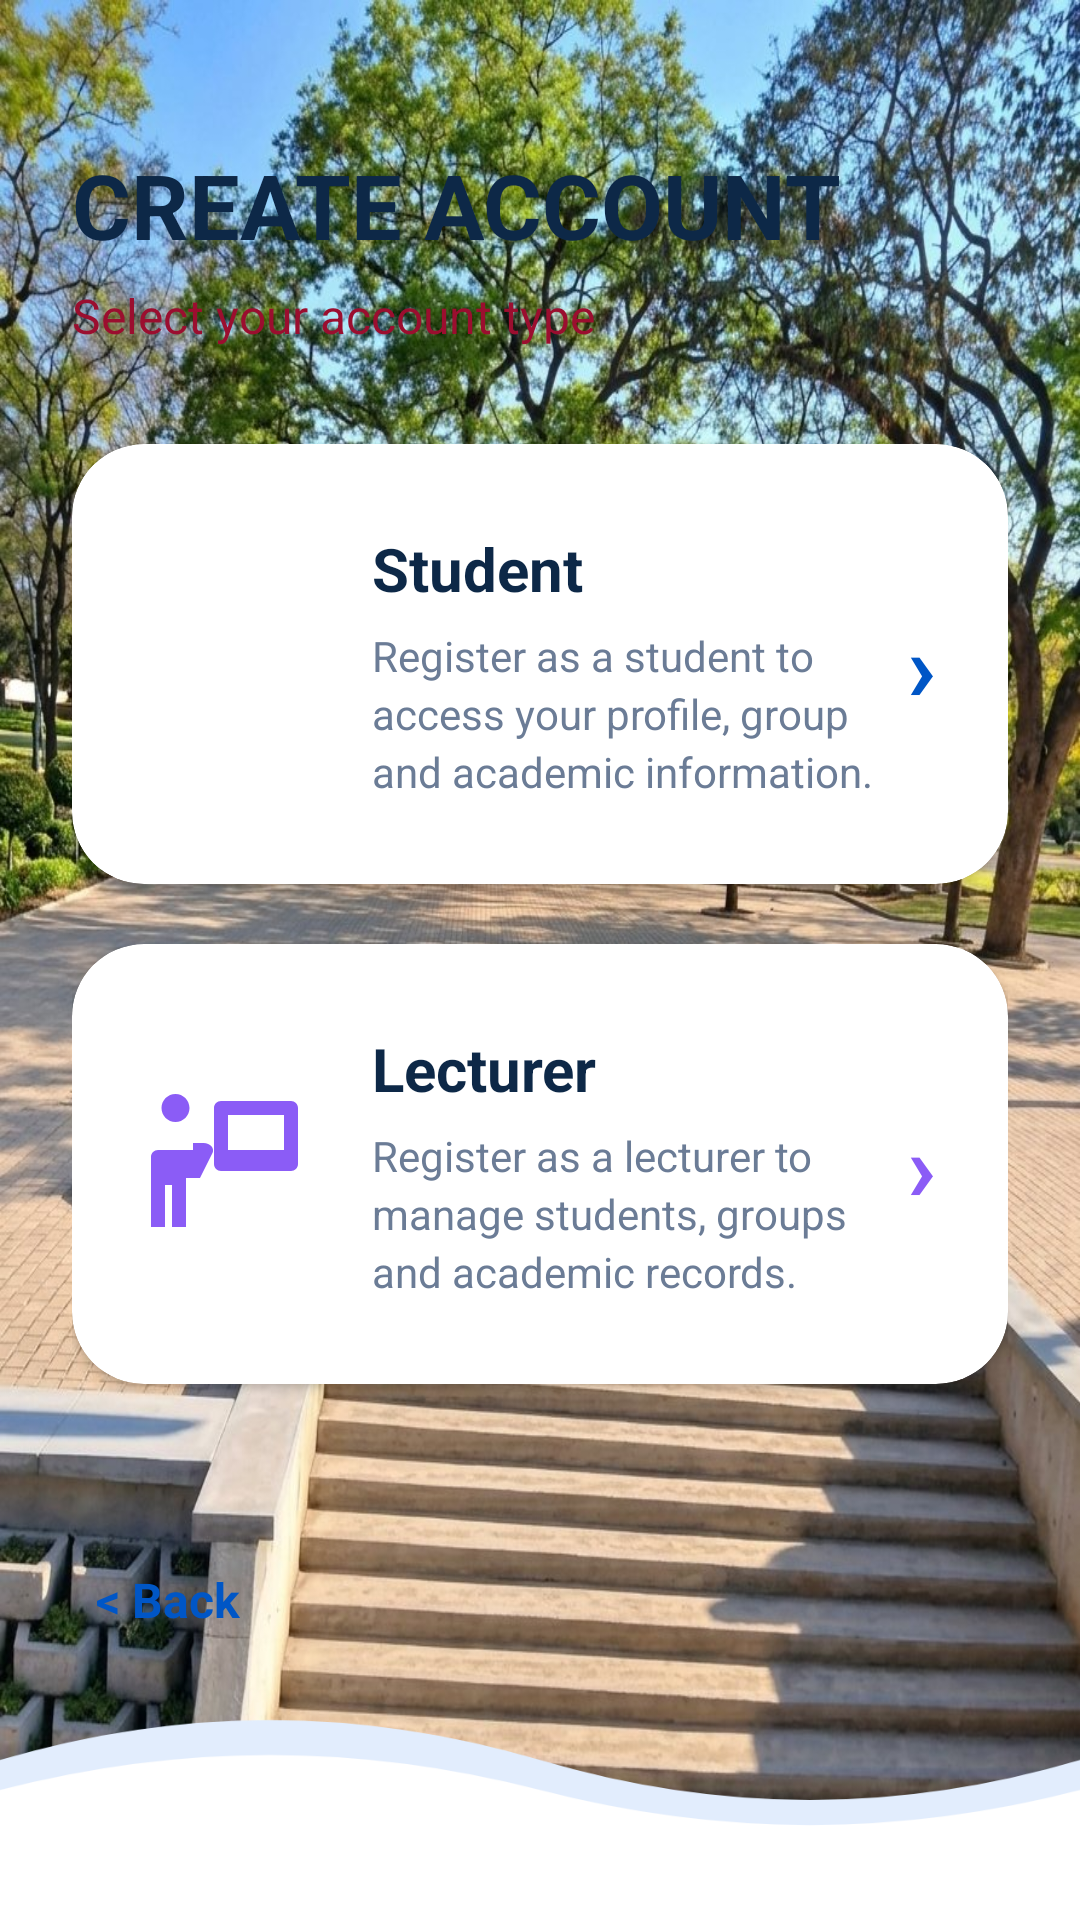

Android layout source for this screen:
<!-- AndroidManifest.xml: application theme Theme.STUDENTREGISTRATIONSYSTEM -->
<!-- res/layout/activity_creat_account.xml -->
<?xml version="1.0" encoding="utf-8"?>
<androidx.constraintlayout.widget.ConstraintLayout xmlns:android="http://schemas.android.com/apk/res/android"
    xmlns:app="http://schemas.android.com/apk/res-auto"
    xmlns:tools="http://schemas.android.com/tools"
    android:layout_width="match_parent"
    android:layout_height="match_parent"
    android:background="@drawable/pu">

    <LinearLayout
        android:layout_width="match_parent"
        android:layout_height="0dp"
        android:orientation="vertical"
        android:paddingHorizontal="24dp"
        android:paddingTop="48dp"
        app:layout_constraintBottom_toTopOf="@id/btnBack"
        app:layout_constraintTop_toTopOf="parent">

        
        <TextView
            android:layout_width="wrap_content"
            android:layout_height="wrap_content"
            android:text="CREATE ACCOUNT"
            android:textColor="#0D2847"
            android:textSize="30sp"
            android:textStyle="bold" />

        
        <TextView
            android:layout_width="wrap_content"
            android:layout_height="wrap_content"
            android:layout_marginTop="6dp"
            android:text="Select your account type"
            android:textColor="#9b0e2f"
            android:textSize="16sp" />

        
        <androidx.cardview.widget.CardView
            android:id="@+id/cardStudent"
            android:layout_width="match_parent"
            android:layout_height="wrap_content"
            android:layout_marginTop="32dp"
            android:clickable="true"
            android:focusable="true"
            android:foreground="?android:attr/selectableItemBackground"
            app:cardBackgroundColor="#FFFFFF"
            app:cardCornerRadius="24dp"
            app:cardElevation="2dp">

            <LinearLayout
                android:layout_width="match_parent"
                android:layout_height="wrap_content"
                android:minHeight="140dp"
                android:gravity="center_vertical"
                android:orientation="horizontal"
                android:paddingHorizontal="24dp"
                android:paddingVertical="28dp">

                <ImageView
                    android:layout_width="56dp"
                    android:layout_height="56dp"
                    android:src="@drawable/ic_school"
                    app:tint="#0056C6" />

                <LinearLayout
                    android:layout_width="0dp"
                    android:layout_height="wrap_content"
                    android:layout_marginStart="20dp"
                    android:layout_weight="1"
                    android:orientation="vertical">

                    <TextView
                        android:layout_width="wrap_content"
                        android:layout_height="wrap_content"
                        android:text="Student"
                        android:textColor="#0D2847"
                        android:textSize="20sp"
                        android:textStyle="bold" />

                    <TextView
                        android:layout_width="wrap_content"
                        android:layout_height="wrap_content"
                        android:layout_marginTop="6dp"
                        android:lineSpacingExtra="3dp"
                        android:text="Register as a student to access your profile, group and academic information."
                        android:textColor="#6B7C96"
                        android:textSize="14sp" />
                </LinearLayout>

                <TextView
                    android:layout_width="wrap_content"
                    android:layout_height="wrap_content"
                    android:layout_marginStart="8dp"
                    android:text="›"
                    android:textColor="#0056C6"
                    android:textSize="32sp"
                    android:textStyle="bold" />
            </LinearLayout>
        </androidx.cardview.widget.CardView>

        
        <androidx.cardview.widget.CardView
            android:id="@+id/cardLecturer"
            android:layout_width="match_parent"
            android:layout_height="wrap_content"
            android:layout_marginTop="20dp"
            android:clickable="true"
            android:focusable="true"
            android:foreground="?android:attr/selectableItemBackground"
            app:cardBackgroundColor="#FFFFFF"
            app:cardCornerRadius="24dp"
            app:cardElevation="2dp">

            <LinearLayout
                android:layout_width="match_parent"
                android:layout_height="wrap_content"
                android:minHeight="140dp"
                android:gravity="center_vertical"
                android:orientation="horizontal"
                android:paddingHorizontal="24dp"
                android:paddingVertical="28dp">

                <ImageView
                    android:layout_width="56dp"
                    android:layout_height="56dp"
                    android:src="@drawable/ic_lecturer"
                    app:tint="#8B5CF6" />

                <LinearLayout
                    android:layout_width="0dp"
                    android:layout_height="wrap_content"
                    android:layout_marginStart="20dp"
                    android:layout_weight="1"
                    android:orientation="vertical">

                    <TextView
                        android:layout_width="wrap_content"
                        android:layout_height="wrap_content"
                        android:text="Lecturer"
                        android:textColor="#0D2847"
                        android:textSize="20sp"
                        android:textStyle="bold" />

                    <TextView
                        android:layout_width="wrap_content"
                        android:layout_height="wrap_content"
                        android:layout_marginTop="6dp"
                        android:lineSpacingExtra="3dp"
                        android:text="Register as a lecturer to manage students, groups and academic records."
                        android:textColor="#6B7C96"
                        android:textSize="14sp" />
                </LinearLayout>

                <TextView
                    android:layout_width="wrap_content"
                    android:layout_height="wrap_content"
                    android:layout_marginStart="8dp"
                    android:text="›"
                    android:textColor="#8B5CF6"
                    android:textSize="32sp"
                    android:textStyle="bold" />
            </LinearLayout>
        </androidx.cardview.widget.CardView>

    </LinearLayout>

    
    <TextView
        android:id="@+id/btnBack"
        android:layout_width="wrap_content"
        android:layout_height="wrap_content"
        android:layout_marginStart="24dp"
        android:layout_marginBottom="8dp"
        android:clickable="true"
        android:elevation="10dp"
        android:focusable="true"
        android:padding="8dp"
        android:text="&lt; Back"
        android:textColor="#0056C6"
        android:textSize="16sp"
        android:textStyle="bold"
        app:layout_constraintBottom_toTopOf="@id/bottomWave"
        app:layout_constraintStart_toStartOf="parent"
        tools:ignore="TouchTargetSizeCheck" />

    
    <View
        android:id="@+id/bottomWave"
        android:layout_width="match_parent"
        android:layout_height="80dp"
        android:background="@drawable/bg_bottom_wave"
        app:layout_constraintBottom_toBottomOf="parent" />

</androidx.constraintlayout.widget.ConstraintLayout>
<!-- resources referenced by this layout -->
<resources>
  <!-- drawable bg_bottom_wave (drawable) -->
  <?xml version="1.0" encoding="utf-8"?>
  <vector xmlns:android="http://schemas.android.com/apk/res/android"
      android:width="360dp"
      android:height="120dp"
      android:viewportWidth="360"
      android:viewportHeight="120">
      
      <path
          android:fillColor="#E2EDFD"
          android:pathData="M0,40 Q90,0 180,40 T360,40 L360,120 L0,120 Z" />
      <path
          android:fillColor="#FFFFFF"
          android:pathData="M0,55 Q90,20 180,55 T360,55 L360,120 L0,120 Z" />
  </vector>
  <!-- drawable ic_lecturer (drawable) -->
  <vector xmlns:android="http://schemas.android.com/apk/res/android"
      android:width="48dp"
      android:height="48dp"
      android:viewportWidth="24"
      android:viewportHeight="24">
      
      <path
          android:fillColor="#6E3CBC"
          android:pathData="M11,3h10c0.55,0 1,0.45 1,1v8c0,0.55 -0.45,1 -1,1H11c-0.55,0 -1,-0.45 -1,-1V4C10,3.45 10.45,3 11,3zM12,5v5h8V5H12z"/>
      
      <path
          android:fillColor="#6E3CBC"
          android:pathData="M4.5,6c1.1,0 2,-0.9 2,-2s-0.9,-2 -2,-2s-2,0.9 -2,2S3.4,6 4.5,6zM7,10H2C1.45,10 1,10.45 1,11v10h2v-6h1v6h2v-7h2l1.8,-3.6C10.1,9.8 9.5,9 8.5,9H7V10z"/>
  </vector>
  <!-- drawable pu: jpg bitmap (drawable, 344606 bytes) -->
  <style name="Theme.STUDENTREGISTRATIONSYSTEM" parent="Base.Theme.STUDENTREGISTRATIONSYSTEM" />
  <style name="Base.Theme.STUDENTREGISTRATIONSYSTEM" parent="Theme.Material3.DayNight.NoActionBar">
          
          
      </style>
</resources>
